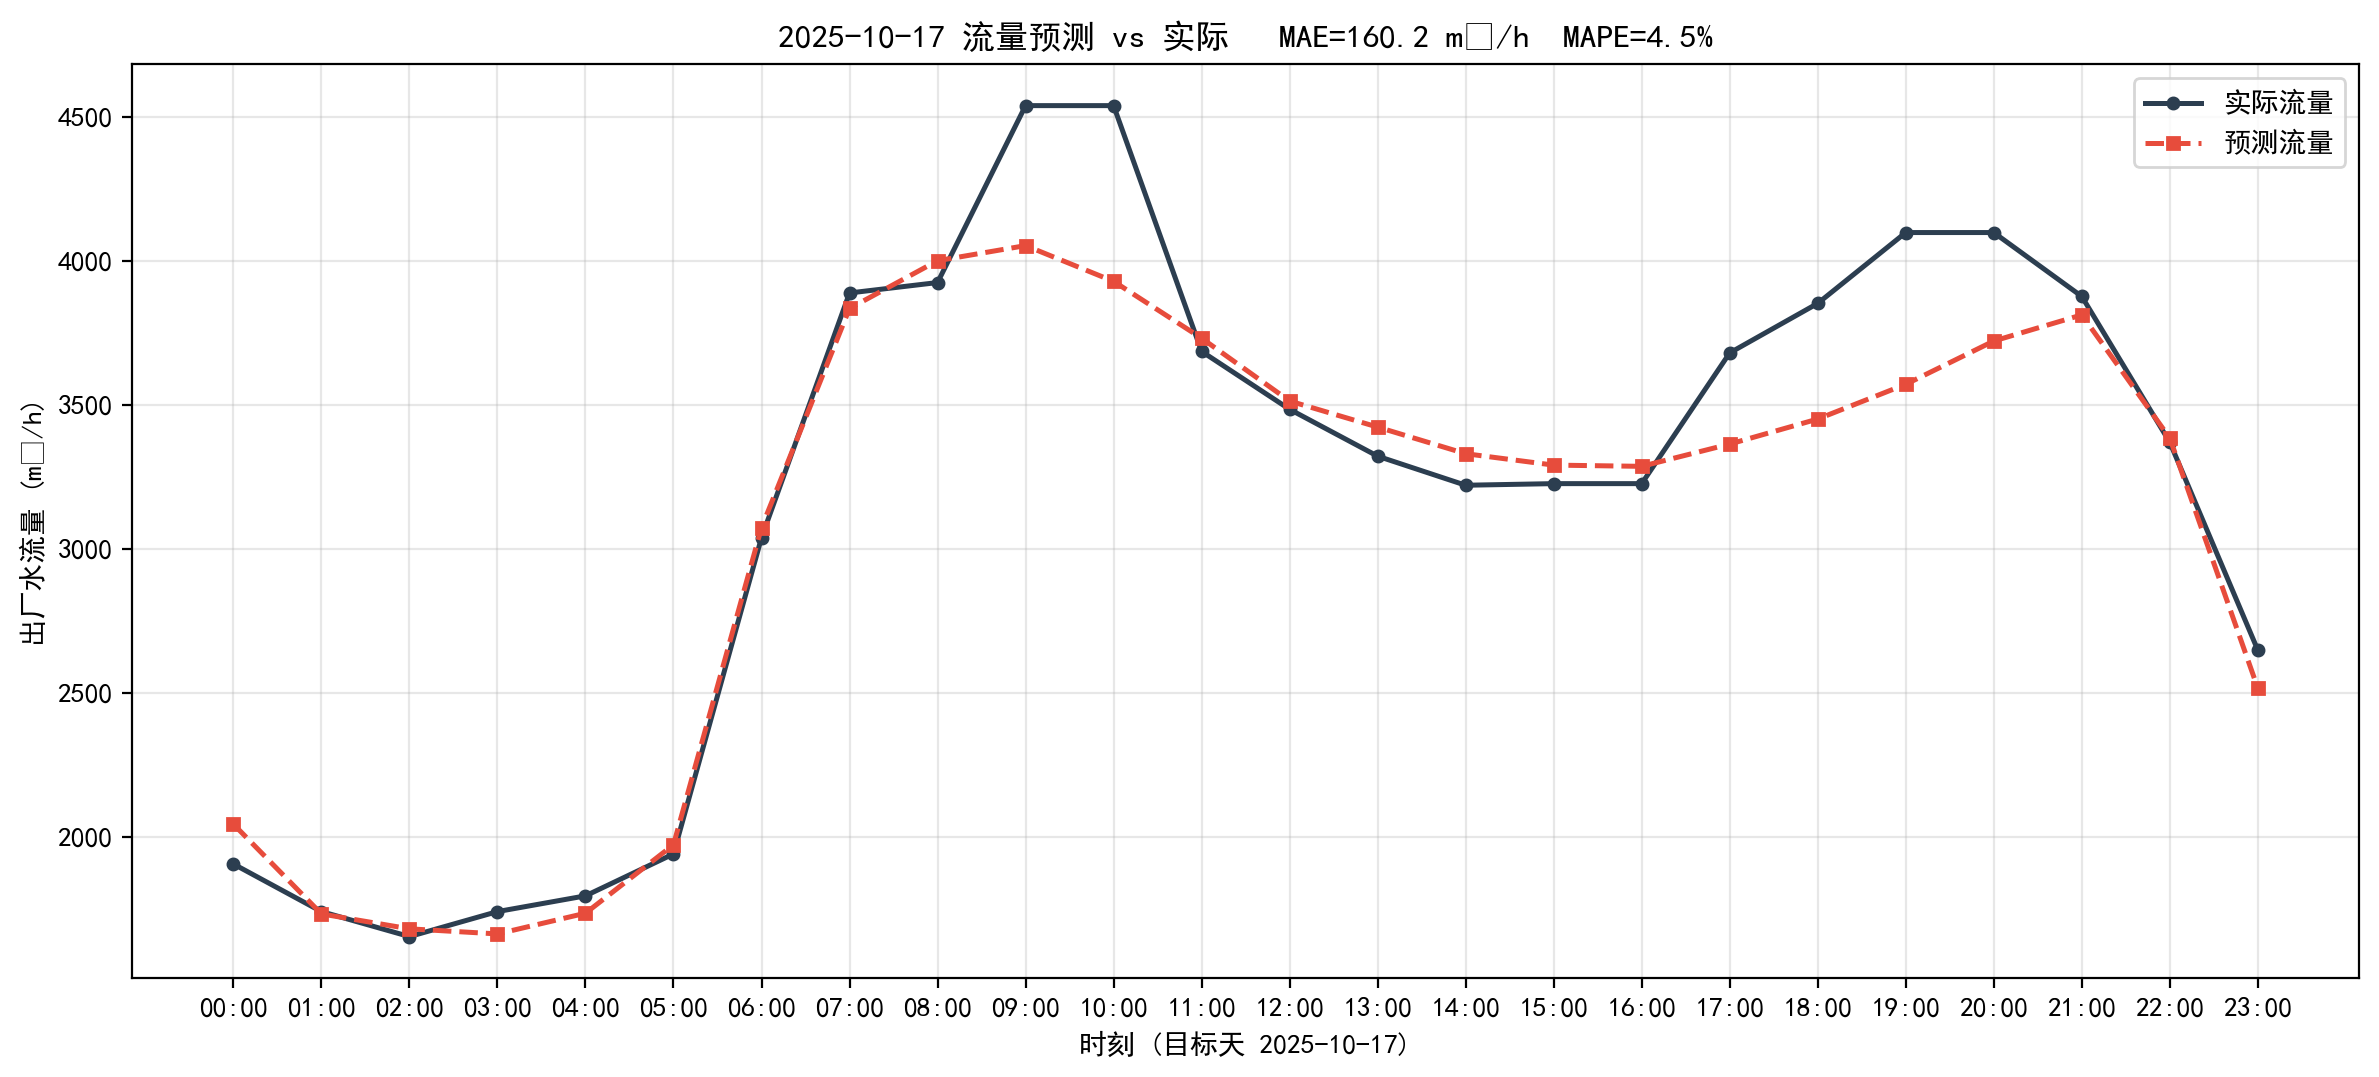

Values plotted in this chart, from the file beside it:
timestamp, actual, predict, abs_err
2025-10-17 00:00:00, 1906, 2045, 138.3
2025-10-17 01:00:00, 1741, 1733, 8.07
2025-10-17 02:00:00, 1654, 1681, 26.93
2025-10-17 03:00:00, 1741, 1664, 77.57
2025-10-17 04:00:00, 1796, 1736, 60.29
2025-10-17 05:00:00, 1941, 1973, 31.83
2025-10-17 06:00:00, 3039, 3074, 34.94
2025-10-17 07:00:00, 3889, 3835, 53.85
2025-10-17 08:00:00, 3925, 4001, 75.78
2025-10-17 09:00:00, 4540, 4054, 486.1
2025-10-17 10:00:00, 4540, 3930, 610.2
2025-10-17 11:00:00, 3686, 3732, 45.76
2025-10-17 12:00:00, 3485, 3514, 28.76
2025-10-17 13:00:00, 3322, 3424, 101
2025-10-17 14:00:00, 3222, 3331, 109.5
2025-10-17 15:00:00, 3227, 3292, 64.32
2025-10-17 16:00:00, 3227, 3287, 60.02
2025-10-17 17:00:00, 3681, 3365, 316.5
2025-10-17 18:00:00, 3853, 3452, 401.6
2025-10-17 19:00:00, 4099, 3572, 526.9
2025-10-17 20:00:00, 4099, 3722, 376.6
2025-10-17 21:00:00, 3877, 3813, 64.03
2025-10-17 22:00:00, 3371, 3385, 14.61
2025-10-17 23:00:00, 2649, 2517, 132.1
